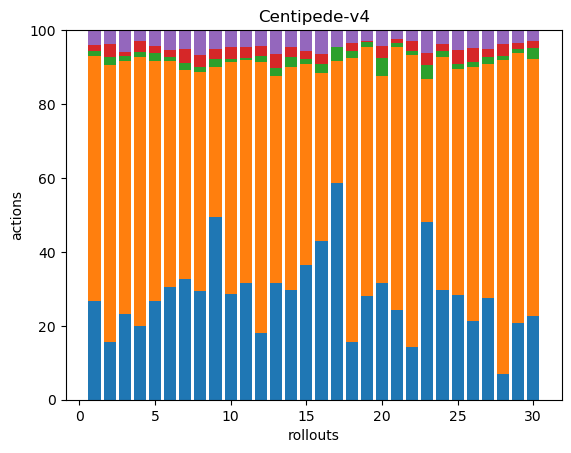

The file beside this chart, header and first rows:
75, 187, 4, 5, 11, 0, 0, 0, 0, 0, 0, 0, 0, 0, 0, 0, 0, 0
28, 135, 4, 6, 7, 0, 0, 0, 0, 0, 0, 0, 0, 0, 0, 0, 0, 0
72, 213, 4, 4, 18, 0, 0, 0, 0, 0, 0, 0, 0, 0, 0, 0, 0, 0
55, 201, 4, 8, 8, 0, 0, 0, 0, 0, 0, 0, 0, 0, 0, 0, 0, 0
73, 176, 6, 5, 12, 0, 0, 0, 0, 0, 0, 0, 0, 0, 0, 0, 0, 0
113, 228, 4, 7, 20, 0, 0, 0, 0, 0, 0, 0, 0, 0, 0, 0, 0, 0
69, 119, 4, 8, 11, 0, 0, 0, 0, 0, 0, 0, 0, 0, 0, 0, 0, 0
82, 166, 4, 9, 19, 0, 0, 0, 0, 0, 0, 0, 0, 0, 0, 0, 0, 0
89, 73, 4, 5, 9, 0, 0, 0, 0, 0, 0, 0, 0, 0, 0, 0, 0, 0
106, 233, 3, 12, 17, 0, 0, 0, 0, 0, 0, 0, 0, 0, 0, 0, 0, 0
85, 162, 2, 8, 12, 0, 0, 0, 0, 0, 0, 0, 0, 0, 0, 0, 0, 0
47, 190, 4, 7, 11, 0, 0, 0, 0, 0, 0, 0, 0, 0, 0, 0, 0, 0
58, 103, 4, 7, 12, 0, 0, 0, 0, 0, 0, 0, 0, 0, 0, 0, 0, 0
60, 123, 5, 6, 9, 0, 0, 0, 0, 0, 0, 0, 0, 0, 0, 0, 0, 0
102, 152, 4, 6, 16, 0, 0, 0, 0, 0, 0, 0, 0, 0, 0, 0, 0, 0
66, 70, 4, 4, 10, 0, 0, 0, 0, 0, 0, 0, 0, 0, 0, 0, 0, 0
78, 44, 5, 0, 6, 0, 0, 0, 0, 0, 0, 0, 0, 0, 0, 0, 0, 0
39, 192, 5, 5, 9, 0, 0, 0, 0, 0, 0, 0, 0, 0, 0, 0, 0, 0
120, 287, 6, 2, 12, 0, 0, 0, 0, 0, 0, 0, 0, 0, 0, 0, 0, 0
51, 91, 8, 5, 7, 0, 0, 0, 0, 0, 0, 0, 0, 0, 0, 0, 0, 0
49, 143, 2, 2, 5, 0, 0, 0, 0, 0, 0, 0, 0, 0, 0, 0, 0, 0
56, 310, 4, 10, 12, 0, 0, 0, 0, 0, 0, 0, 0, 0, 0, 0, 0, 0
62, 50, 5, 4, 8, 0, 0, 0, 0, 0, 0, 0, 0, 0, 0, 0, 0, 0
79, 168, 4, 5, 10, 0, 0, 0, 0, 0, 0, 0, 0, 0, 0, 0, 0, 0
59, 128, 3, 8, 11, 0, 0, 0, 0, 0, 0, 0, 0, 0, 0, 0, 0, 0
45, 144, 3, 8, 10, 0, 0, 0, 0, 0, 0, 0, 0, 0, 0, 0, 0, 0
63, 146, 4, 5, 12, 0, 0, 0, 0, 0, 0, 0, 0, 0, 0, 0, 0, 0
27, 326, 4, 13, 14, 0, 0, 0, 0, 0, 0, 0, 0, 0, 0, 0, 0, 0
104, 363, 6, 7, 18, 0, 0, 0, 0, 0, 0, 0, 0, 0, 0, 0, 0, 0
46, 140, 6, 4, 6, 0, 0, 0, 0, 0, 0, 0, 0, 0, 0, 0, 0, 0
